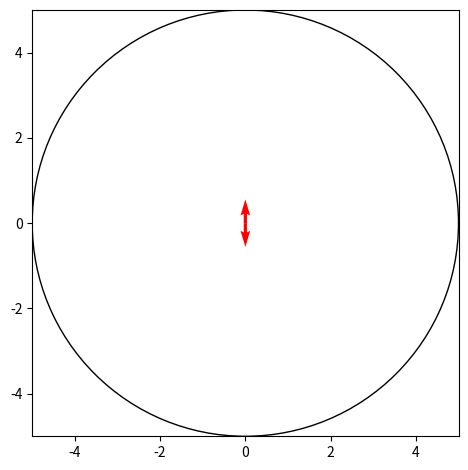

Write Python code to recreate this figure.
import numpy as np
from matplotlib import pyplot as plt
from matplotlib import animation

# X, Y = np.sin(np.arange(0, 0.01, 2*np.pi)), np.cos(np.arange(0, 0.01, 2*np.pi))


def quiverGeneration(phase):
    x_int, y_int, x_dest, y_dest = [], [], [], []
    for i in range(phase):
        x_int.append(0), y_int.append(0)
        x_dest.append(1 * np.cos(np.pi/2 + i * 2 * np.pi / phase))
        y_dest.append(1 * np.sin(np.pi/2 + i * 2 * np.pi / phase))
    return x_int, y_int, x_dest, y_dest


X, Y, U, V = quiverGeneration(2)
#U, V = [1*np.cos(np.pi/2), 1*np.cos(np.pi/2 + 2*np.pi/3), 1*np.cos(np.pi/2 - 2*np.pi/3)],\
#       [1*np.sin(np.pi/2), 1*np.sin(np.pi/2 + 2*np.pi/3), 1*np.sin(np.pi/2 - 2*np.pi/3)]

fig, ax = plt.subplots(1, 1)

Q = ax.quiver(X, Y, U, V, pivot='tail', color='r', units='inches',scale=None)

ax.set_xlim(-5, 5), ax.set_ylim(-5, 5)


def update_quiver(num, Q, X, Y, phase):
    """updates the horizontal and vertical vector components by a
    fixed increment on each frame
    """
    U, V = [], []
    for i in range(phase):
        U.append(X[i] + (np.sin(num * 2 * np.pi / 100 - (np.pi/2 + i * 2 * np.pi / phase)) * np.sin(np.pi/2 + i * 2 * np.pi / phase)))
        V.append(Y[i] + (np.sin(num * 2 * np.pi / 100 - (np.pi/2 + i * 2 * np.pi / phase)) * np.cos(np.pi/2 + i * 2 * np.pi / phase)))

    Q.set_UVC(U, V)

    return Q


Inner_Stator = plt.Circle((0, 0), 5, color='k', fill=False)

# you need to set blit=False, or the first set of arrows never gets
# cleared on subsequent frames
ani1 = animation.FuncAnimation(fig, update_quiver, fargs=(Q, X, Y, 3), interval=1)
fig.tight_layout()
ax.add_patch(Inner_Stator)
ax.set_box_aspect(1)
plt.show()
